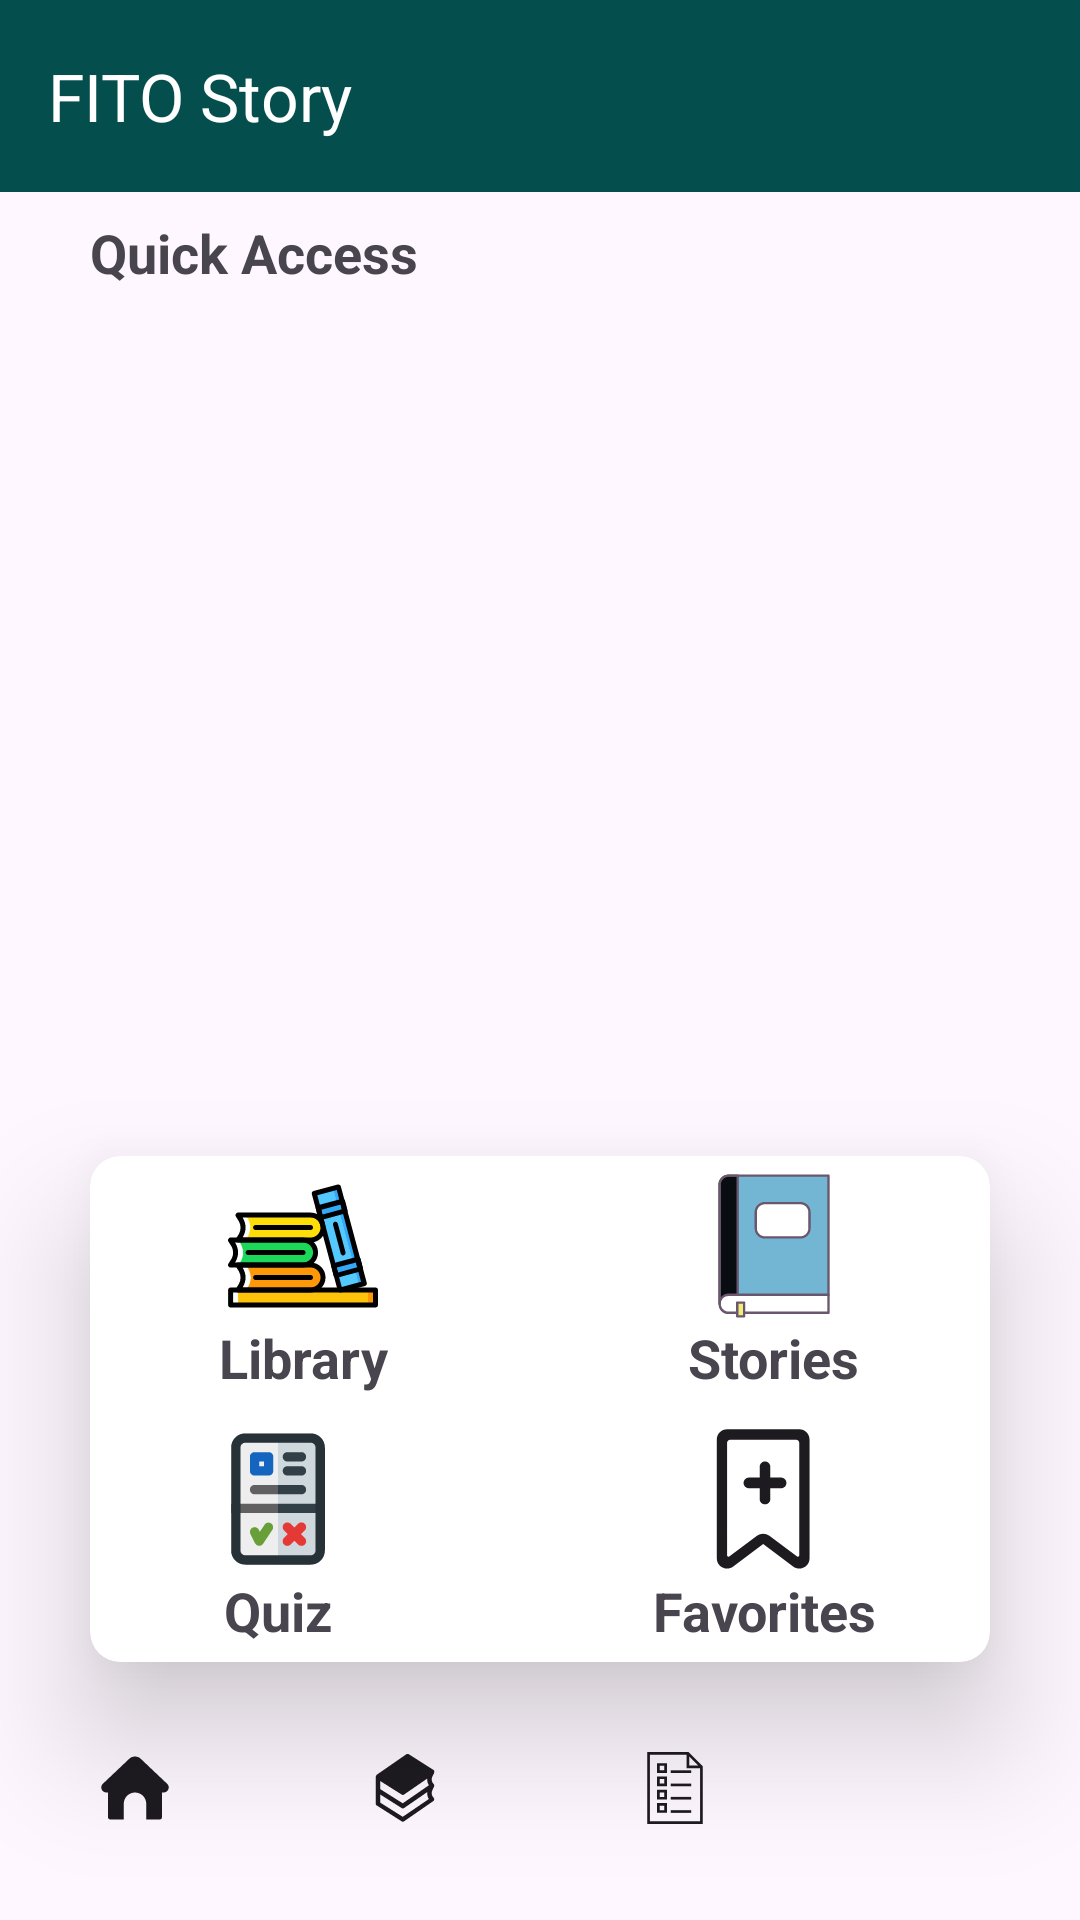

This screen was rendered from an Android layout file. Write that file and the resources it references.
<!-- AndroidManifest.xml: application theme Theme.FITOStory -->
<!-- res/layout/activity_main.xml -->
<?xml version="1.0" encoding="utf-8"?>
<androidx.constraintlayout.widget.ConstraintLayout xmlns:android="http://schemas.android.com/apk/res/android"
    xmlns:app="http://schemas.android.com/apk/res-auto"
    xmlns:tools="http://schemas.android.com/tools"
    android:id="@+id/main"
    android:layout_width="match_parent"
    android:layout_height="match_parent"
    tools:context=".MainActivity">


    <androidx.appcompat.widget.Toolbar
        android:id="@+id/toolbar"
        android:layout_width="match_parent"
        android:layout_height="?attr/actionBarSize"
        android:background="#044E4D"
        android:theme="@style/ThemeOverlay.AppCompat.Dark.ActionBar"
        app:layout_constraintEnd_toEndOf="parent"
        app:layout_constraintStart_toStartOf="parent"
        app:layout_constraintTop_toTopOf="parent"
        app:popupTheme="@style/ToolbarPopupTheme"
        app:title="FITO Story" />

    <TextView
        android:id="@+id/textView"
        android:layout_width="wrap_content"
        android:layout_height="wrap_content"
        android:layout_marginStart="30dp"
        android:layout_marginTop="8dp"
        android:layout_marginBottom="11dp"
        android:text="@string/quick_access"
        android:textSize="18sp"
        android:textStyle="bold"
        app:layout_constraintBottom_toTopOf="@+id/recyclerView"
        app:layout_constraintStart_toStartOf="parent"
        app:layout_constraintTop_toBottomOf="@+id/toolbar" />


    <androidx.cardview.widget.CardView
        android:id="@+id/cardView"
        android:layout_width="match_parent"
        android:layout_height="wrap_content"
        android:layout_margin="30dp"
        app:cardElevation="25dp"
        app:cardCornerRadius="10dp"
        app:layout_constraintBottom_toTopOf="@+id/navBar"
        tools:layout_editor_absoluteX="30dp">

        <LinearLayout
            android:layout_width="match_parent"
            android:layout_height="wrap_content"
            android:orientation="vertical">

            <LinearLayout
                android:id="@+id/linearLayout"
                android:layout_width="match_parent"
                android:layout_height="wrap_content"
                android:gravity="center"
                android:orientation="horizontal"
                android:padding="5dp">


                <LinearLayout
                    android:layout_width="wrap_content"
                    android:layout_height="wrap_content"
                    android:gravity="center"
                    android:layout_marginEnd="50dp"
                    android:orientation="vertical">

                    <ImageButton
                        android:id="@+id/libraryBtn"
                        android:layout_width="wrap_content"
                        android:layout_height="wrap_content"
                        android:background="@null"
                        android:contentDescription="@string/default_string"
                        android:onClick="btnClick"
                        android:src="@drawable/library_svg" />

                    <TextView
                        android:layout_width="wrap_content"
                        android:layout_height="wrap_content"
                        android:text="@string/library"
                        android:textSize="18sp"
                        android:textStyle="bold"/>
                </LinearLayout>



                <LinearLayout
                    android:layout_width="wrap_content"
                    android:layout_height="wrap_content"
                    android:gravity="center"
                    android:layout_marginStart="50dp"
                    android:orientation="vertical">

                <ImageButton
                    android:id="@+id/storiesBtn"
                    android:layout_width="wrap_content"
                    android:layout_height="wrap_content"
                    android:background="@null"
                    android:contentDescription="@string/default_string"
                    android:onClick="btnClick"
                    android:src="@drawable/books_svg" />

                <TextView
                    android:layout_width="wrap_content"
                    android:layout_height="wrap_content"
                    android:text="@string/stories"
                    android:textSize="18sp"
                    android:textStyle="bold"/>
            </LinearLayout>


            </LinearLayout>

            <LinearLayout
                android:id="@+id/secondLin"
                android:layout_width="match_parent"
                android:layout_height="wrap_content"
                android:gravity="center"
                android:orientation="horizontal"
                android:padding="5dp">

                <LinearLayout
                    android:layout_width="wrap_content"
                    android:layout_height="wrap_content"
                    android:gravity="center"
                    android:layout_marginEnd="50dp"
                    android:orientation="vertical">

                <ImageButton
                    android:id="@+id/quizBtn"
                    android:layout_width="wrap_content"
                    android:layout_height="wrap_content"
                    android:background="@null"
                    android:contentDescription="@string/default_string"
                    android:onClick="btnClick"
                    android:src="@drawable/quiz_svg" />

                    <TextView
                        android:layout_width="wrap_content"
                        android:layout_height="wrap_content"
                        android:text="@string/quiz"
                        android:textSize="18sp"
                        android:textStyle="bold"/>
                </LinearLayout>

                <LinearLayout
                    android:layout_width="wrap_content"
                    android:layout_height="wrap_content"
                    android:gravity="center"
                    android:layout_marginStart="50dp"
                    android:orientation="vertical">

                <ImageButton
                    android:id="@+id/favoritesBtn"
                    android:layout_width="wrap_content"
                    android:layout_height="wrap_content"
                    android:background="@null"
                    android:contentDescription="@string/default_string"
                    android:onClick="btnClick"
                    android:src="@drawable/favorites_svg"
                    app:tint="?attr/colorControlNormal" />

                    <TextView
                        android:layout_width="wrap_content"
                        android:layout_height="wrap_content"
                        android:text="@string/favorites"
                        android:textSize="18sp"
                        android:textStyle="bold"/>
                </LinearLayout>


            </LinearLayout>

        </LinearLayout>



    </androidx.cardview.widget.CardView>



    <LinearLayout
        android:id="@+id/navBar"
        android:layout_width="match_parent"
        android:layout_height="wrap_content"
        android:layout_marginBottom="16dp"
        android:gravity="center"
        android:orientation="horizontal"
        app:layout_constraintBottom_toBottomOf="parent"
        app:layout_constraintEnd_toEndOf="parent"
        app:layout_constraintStart_toStartOf="parent">

        
        <ImageButton
            android:id="@+id/homeBtn"
            android:layout_width="0dp"
            android:layout_weight="1"
            android:layout_height="match_parent"
            android:paddingBottom="16dp"
            android:background="@null"
            android:contentDescription="@string/default_string"
            android:onClick="btnClick"
            android:src="@drawable/nav_home"
            app:tint="?attr/colorControlNormal"/>

        
        <ImageButton
            android:id="@+id/navlibraryBtn"
            android:layout_width="0dp"
            android:layout_weight="1"
            android:layout_height="match_parent"
            android:paddingBottom="16dp"
            android:background="@null"
            android:contentDescription="@string/default_string"
            android:onClick="btnClick"
            android:src="@drawable/nav_library"
            app:tint="?attr/colorControlNormal"/>

        
        <ImageButton
            android:id="@+id/navQuizBtn"
            android:layout_width="0dp"
            android:layout_weight="1"
            android:layout_height="match_parent"
            android:paddingBottom="16dp"
            android:background="@null"
            android:contentDescription="@string/default_string"
            android:onClick="btnClick"
            android:src="@drawable/nav_quiz"
            app:tint="?attr/colorControlNormal"/>

        <ImageButton
            android:id="@+id/navSettingsBtn"
            android:layout_width="0dp"
            android:layout_weight="1"
            android:layout_height="match_parent"
            android:paddingBottom="16dp"
            android:background="@null"
            android:contentDescription="@string/default_string"
            android:onClick="btnClick"
            android:src="@drawable/nav_settings"
            app:tint="?attr/colorControlNormal"/>
    </LinearLayout>


    <androidx.recyclerview.widget.RecyclerView
        android:id="@+id/recyclerView"
        android:layout_width="350dp"
        android:layout_height="240dp"
        android:layout_margin="8dp"
        app:layout_constraintEnd_toEndOf="parent"
        app:layout_constraintStart_toStartOf="parent"
        app:layout_constraintTop_toBottomOf="@+id/textView"
         />

    <ImageView
        android:id="@+id/imageView2"
        android:layout_width="wrap_content"
        android:layout_height="wrap_content"
        android:layout_marginTop="60dp"
        android:layout_marginEnd="30dp"
        android:layout_marginBottom="49dp"
        app:layout_constraintBottom_toTopOf="@+id/cardView"
        app:layout_constraintEnd_toEndOf="parent"
        app:layout_constraintTop_toBottomOf="@+id/recyclerView"
        app:srcCompat="@drawable/ic_arrow_left"
        app:tint="?attr/colorControlNormal"/>

    <ImageView
        android:id="@+id/backArrow"
        android:layout_width="wrap_content"
        android:layout_height="wrap_content"
        android:layout_marginStart="31dp"
        android:layout_marginTop="60dp"
        android:layout_marginBottom="49dp"
        android:visibility="invisible"
        app:layout_constraintBottom_toTopOf="@+id/cardView"
        app:layout_constraintStart_toStartOf="parent"
        app:layout_constraintTop_toBottomOf="@+id/recyclerView"
        app:srcCompat="@drawable/ic_arrow_back"
        app:tint="?attr/colorControlNormal"/>

</androidx.constraintlayout.widget.ConstraintLayout>
<!-- resources referenced by this layout -->
<resources>
  <!-- drawable favorites_svg (drawable) -->
  <vector xmlns:android="http://schemas.android.com/apk/res/android"
      android:width="50dp"
      android:height="50dp"
      android:viewportWidth="28"
      android:viewportHeight="28">
    <path
        android:pathData="M5,2.924C5,1.862 5.862,1 6.924,1H20.396C21.458,1 22.32,1.862 22.32,2.924V25.056C22.32,26.641 20.51,27.547 19.241,26.595L13.66,22.409L8.079,26.595C6.81,27.547 5,26.641 5,25.056V2.924ZM20.396,3.502C20.396,3.183 20.137,2.924 19.818,2.924L7.502,2.924C7.183,2.924 6.924,3.183 6.924,3.502V24.478C6.924,24.716 7.196,24.852 7.386,24.709L12.505,20.87C13.19,20.357 14.13,20.357 14.815,20.87L19.934,24.709C20.124,24.852 20.396,24.716 20.396,24.478V3.502Z"
        android:fillColor="#000000"
        android:fillType="evenOdd"/>
    <path
        android:pathData="M10,11C10,10.448 10.448,10 11,10H17C17.552,10 18,10.448 18,11C18,11.552 17.552,12 17,12H11C10.448,12 10,11.552 10,11Z"
        android:fillColor="#000000"/>
    <path
        android:pathData="M14,15C13.448,15 13,14.552 13,14V8C13,7.448 13.448,7 14,7C14.552,7 15,7.448 15,8V14C15,14.552 14.552,15 14,15Z"
        android:fillColor="#000000"/>
  </vector>
  <!-- drawable nav_home (drawable) -->
  <vector xmlns:android="http://schemas.android.com/apk/res/android"
      android:width="24dp"
      android:height="24dp"
      android:viewportWidth="32"
      android:viewportHeight="32">
    <path
        android:pathData="M30.854,16.548C30.523,17.43 29.703,18 28.764,18H28v11c0,0.552 -0.448,1 -1,1h-6v-7c0,-2.757 -2.243,-5 -5,-5s-5,2.243 -5,5v7H5c-0.552,0 -1,-0.448 -1,-1V18H3.235c-0.939,0 -1.759,-0.569 -2.09,-1.451c-0.331,-0.882 -0.088,-1.852 0.62,-2.47L13.444,3.019c1.434,-1.357 3.679,-1.357 5.112,0l11.707,11.086C30.941,14.696 31.185,15.666 30.854,16.548z"
        android:fillColor="#000000"/>
  </vector>
  <!-- drawable nav_library (drawable) -->
  <vector xmlns:android="http://schemas.android.com/apk/res/android"
      android:width="24dp"
      android:height="24dp"
      android:viewportWidth="32"
      android:viewportHeight="32">
    <path
        android:fillColor="#FF000000"
        android:pathData="M28.9,9.4C28.9,9.4 28.9,9.4 28.9,9.4C28.9,9.3 29,9.2 29,9.1c0,0 0,0 0,-0.1c0,0 0,0 0,-0.1c0,-0.1 0,-0.2 0,-0.3c0,0 0,0 0,-0.1c0,-0.1 -0.1,-0.2 -0.1,-0.3c0,0 0,0 0,0c-0.1,-0.1 -0.1,-0.1 -0.2,-0.2l-11,-7c-0.3,-0.2 -0.8,-0.2 -1.1,0l-13,9c0,0 -0.1,0.1 -0.1,0.1c0,0 0,0 -0.1,0c-0.1,0.1 -0.1,0.2 -0.2,0.3c0,0 0,0 0,0.1C3,10.8 3,10.9 3,11c0,0 0,0 0,0v6v6c0,0.3 0.2,0.7 0.5,0.8l11,7c0.2,0.1 0.4,0.2 0.5,0.2c0.2,0 0.4,-0.1 0.6,-0.2l13,-9c0.2,-0.2 0.4,-0.4 0.4,-0.7s-0.1,-0.6 -0.3,-0.8c-0.9,-0.9 -1.1,-2.2 -0.5,-3.4l0.7,-1.5c0,-0.1 0.1,-0.2 0.1,-0.3c0,0 0,-0.1 0,-0.1c0,0 0,0 0,0c0,-0.1 0,-0.3 -0.1,-0.4c0,0 0,-0.1 0,-0.1c0,-0.1 -0.1,-0.2 -0.2,-0.3c0,0 0,0 0,0c-0.9,-0.9 -1.1,-2.2 -0.5,-3.4L28.9,9.4zM26.6,14.8l-11.6,8L5,16.5v-3.6l9.5,6c0.2,0.1 0.4,0.2 0.5,0.2c0.2,0 0.4,-0.1 0.6,-0.2l10.3,-7.1C25.8,12.8 26,13.8 26.6,14.8zM15,28.8L5,22.5v-3.6l9.5,6c0.2,0.1 0.4,0.2 0.5,0.2c0.2,0 0.4,-0.1 0.6,-0.2l10.3,-7.1c-0.1,1.1 0.1,2.2 0.7,3.1L15,28.8z"/>
  </vector>
  <string name="default_string">This</string>
  <string name="favorites">Favorites</string>
  <string name="library">Library</string>
  <string name="quick_access">Quick Access</string>
  <string name="quiz">Quiz</string>
  <string name="stories">Stories</string>
  <style name="ToolbarPopupTheme" parent="ThemeOverlay.AppCompat.Light">
          <item name="android:textColorPrimary">#000000</item> 
          <item name="android:itemTextAppearance">@style/MenuItemText</item>
      </style>
  <style name="Theme.FITOStory" parent="Base.Theme.FITOStory" />
  <style name="MenuItemText" parent="TextAppearance.AppCompat">
          <item name="android:textColor">#000000</item>
      </style>
  <style name="Base.Theme.FITOStory" parent="Theme.Material3.DayNight.NoActionBar">
          
          
          <item name="colorControlNormal">?attr/colorOnSurface</item>
      </style>
</resources>
